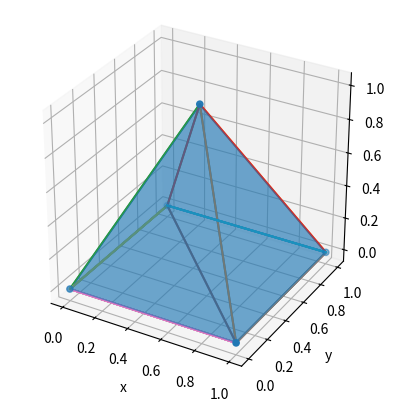

Write the Python code that produced this figure.
import numpy as np
import matplotlib.pyplot as plt
from mpl_toolkits.mplot3d.art3d import Poly3DCollection
from scipy.spatial import ConvexHull, QhullError
from pathlib import Path

# -----------------------------------------------------------------------------
# Helper: keep only the lowest‑z duplicate for every (x, y) pair
# -----------------------------------------------------------------------------

def remove_xy_duplicates_w_lowest_z(points: np.ndarray, tol: float = 1e-8) -> np.ndarray:
    """Return a point cloud where duplicate (x, y) pairs keep only the lowest z."""
    buckets: dict[tuple[float, float], np.ndarray] = {}
    for x, y, z in points:
        key = (round(x / tol) * tol, round(y / tol) * tol)
        if key not in buckets or z < buckets[key][2]:  # keep the lowest z
            buckets[key] = np.array([x, y, z])
    return np.vstack(list(buckets.values()))

# -----------------------------------------------------------------------------
# Tent class – 100 % DESDEO‑free, always saves plots to PNG
# -----------------------------------------------------------------------------

class Tent:
    """3‑D convex‑hull wrapper that also computes a 2‑D floor hull.

    The *plot* method **always** writes a PNG file instead of popping up a GUI
    window. Pass a *save_path* or let it default to *"tent_plot.png"* in the
    current working directory.
    """

    def __init__(self, point_cloud: np.ndarray) -> None:
        self._point_cloud = point_cloud.copy()
        self.main_hull: ConvexHull | None = None
        self.floor_hull: ConvexHull | None = None
        self._is_offset = False
        self.make_hull()

    # ---------------------------------------------------------------------
    # Public properties
    # ---------------------------------------------------------------------
    @property
    def floor_area(self) -> float:
        return self.floor_hull.volume  # 2‑D hull uses .volume for polygon area

    @property
    def surface_area(self) -> float:
        return self.main_hull.area - self.floor_area

    @property
    def volume(self) -> float:
        return self.main_hull.volume

    @property
    def min_height(self) -> float:
        z = self._point_cloud[self.main_hull.simplices][:, 2]
        z = z[z > 0]
        return float(np.min(z))

    # ------------------------------------------------------------------
    # Geometry helpers
    # ------------------------------------------------------------------
    def make_floor(self) -> None:
        pc = remove_xy_duplicates_w_lowest_z(self._point_cloud)
        self.floor_hull = ConvexHull(pc[:, :2])
        floor_vertices = np.unique(self.floor_hull.simplices)
        self._point_cloud[floor_vertices, 2] = 0.0  # project to z = 0

    def make_hull(self, tries: int = 10) -> None:
        if tries == 0:
            raise RuntimeError("Convex‑hull construction failed after offsets.")
        try:
            self.make_floor()
            self.main_hull = ConvexHull(self._point_cloud)
        except QhullError:
            eps = 1e-4
            rng = np.random.default_rng()
            self._point_cloud += rng.uniform(0, eps, self._point_cloud.shape)
            self._is_offset = True
            self.make_hull(tries - 1)

    # ------------------------------------------------------------------
    # Visualisation → PNG
    # ------------------------------------------------------------------
    def plot(self, save_path: str | Path = "tent_plot.png", dpi: int = 300) -> Path:
        """Render the hull and floor; write *save_path* PNG and return the path."""
        save_path = Path(save_path)

        fig = plt.figure()
        ax = fig.add_subplot(projection="3d")
        x, y, z = self._point_cloud.T
        ax.scatter(x, y, z)

        # Main hull wireframe
        for simplex in self.main_hull.simplices:
            simplex = np.append(simplex, simplex[0])
            ax.plot(self._point_cloud[simplex, 0],
                    self._point_cloud[simplex, 1],
                    self._point_cloud[simplex, 2])

        # Floor outline
        for simplex in self.floor_hull.simplices:
            simplex = np.append(simplex, simplex[0])
            ax.plot(self._point_cloud[simplex, 0],
                    self._point_cloud[simplex, 1],
                    self._point_cloud[simplex, 2])

        # Semi‑transparent faces
        faces = self._point_cloud[self.main_hull.simplices]
        coll = Poly3DCollection(faces, alpha=0.4)
        ax.add_collection3d(coll)

        ax.set_box_aspect((1, 1, 1))
        ax.set_xlabel("x")
        ax.set_ylabel("y")
        ax.set_zlabel("z")

        save_path = save_path.with_suffix(".png")
        fig.savefig(save_path, dpi=dpi, bbox_inches="tight")
        plt.close(fig)
        return save_path

# -----------------------------------------------------------------------------
# Self‑test / demo
# -----------------------------------------------------------------------------

if __name__ == "__main__":
    # Square‑base pyramid point cloud
    pts = np.array([
        [0.0, 0.0, 0.0],
        [1.0, 0.0, 0.0],
        [1.0, 1.0, 0.0],
        [0.0, 1.0, 0.0],
        [0.5, 0.5, 1.0],
    ])

    tent = Tent(pts)
    print(f"Floor area   : {tent.floor_area:.3f}")
    print(f"Surface area : {tent.surface_area:.3f}")
    print(f"Volume       : {tent.volume:.3f}")

    out_file = tent.plot("tent_output")  # will save as tent_output.png
    print(f"Figure written to → {out_file.absolute()}")
